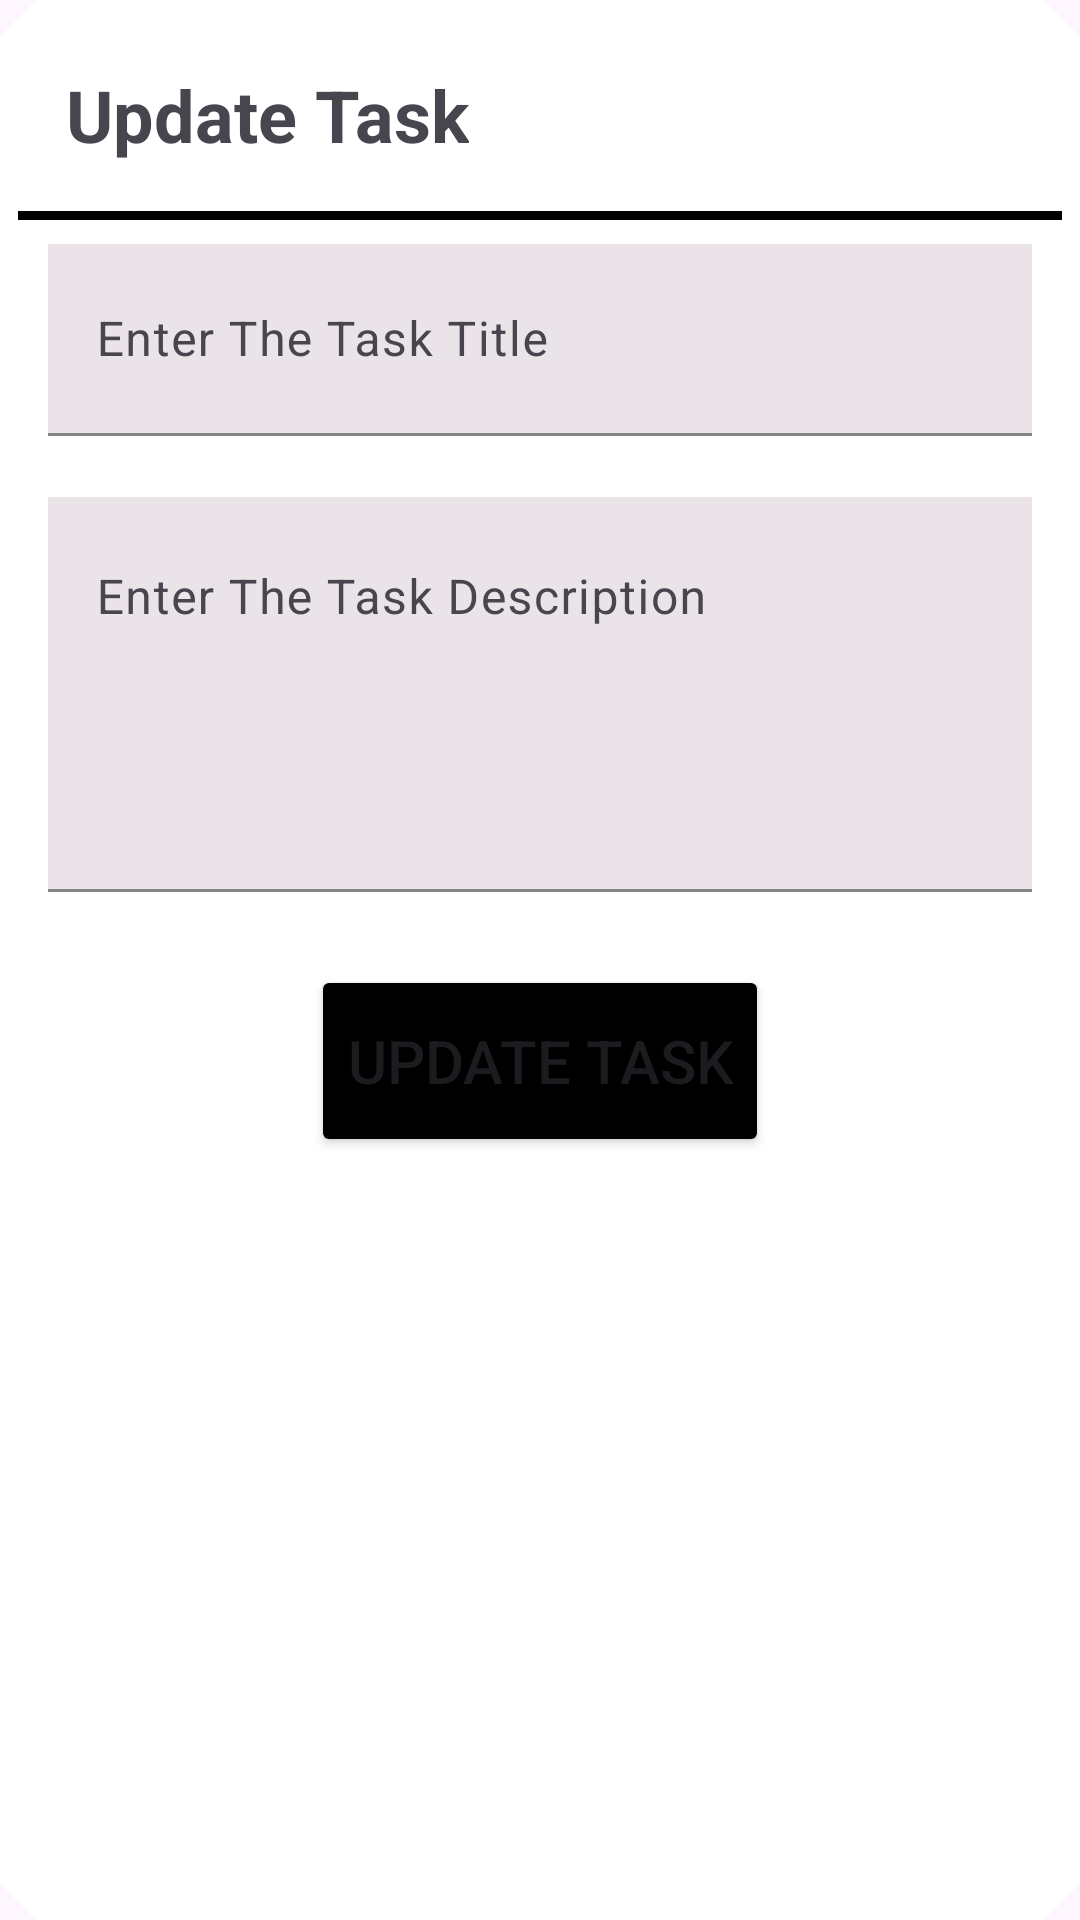

Layout XML and referenced resources for this Android screen:
<!-- AndroidManifest.xml: application theme Theme.TaskMngmtApp -->
<!-- res/layout/update_task.xml -->
<?xml version="1.0" encoding="utf-8"?>
<com.google.android.material.card.MaterialCardView xmlns:android="http://schemas.android.com/apk/res/android"
    xmlns:app="http://schemas.android.com/apk/res-auto"
    style="@style/CardViewStyle"
    android:layout_width="match_parent"
    android:layout_height="wrap_content"
    android:layout_marginHorizontal="10dp"
    app:cardBackgroundColor="@color/white">

    <RelativeLayout
        android:layout_width="match_parent"
        android:layout_height="wrap_content">

        <TextView
            android:id="@+id/TaskTitle"
            android:layout_width="wrap_content"
            android:layout_height="wrap_content"
            android:layout_margin="16dp"
            android:text="Update Task"
            android:textSize="24sp"
            android:textStyle="bold" />

        <ImageView
            android:id="@+id/closeImage"
            android:layout_width="40dp"
            android:layout_height="40dp"
            android:layout_alignParentEnd="true"
            android:layout_margin="8dp"
            android:src="@drawable/baseline_cancel_24" />

        <View
            android:id="@+id/viewHLine"
            android:layout_width="match_parent"
            android:layout_height="3dp"
            android:layout_below="@id/TaskTitle"
            android:background="@color/black" />

        <LinearLayout
            android:layout_width="match_parent"
            android:layout_height="wrap_content"
            android:layout_below="@id/viewHLine"
            android:layout_centerHorizontal="true"
            android:layout_marginHorizontal="10dp"
            android:layout_marginVertical="8dp"
            android:orientation="vertical">

            <com.google.android.material.textfield.TextInputLayout
                style="@style/Widget.App.TextInputLayout"
                android:id="@+id/edTaskTitleL"
                android:layout_width="match_parent"
                android:layout_height="wrap_content"
                android:hint="Enter The Task Title">

                <com.google.android.material.textfield.TextInputEditText
                    android:id="@+id/editTask"
                    android:layout_width="match_parent"
                    android:layout_height="?actionBarSize"
                    android:background="#EAE4E8"
                    android:inputType="text" />

            </com.google.android.material.textfield.TextInputLayout>

            <com.google.android.material.textfield.TextInputLayout
                style="@style/Widget.App.TextInputLayout"
                android:id="@+id/TaskDesc"
                android:layout_width="match_parent"
                android:layout_height="wrap_content"
                android:hint="Enter The Task Description">

                <com.google.android.material.textfield.TextInputEditText
                    android:id="@+id/editTaskDesc"
                    android:layout_width="match_parent"
                    android:layout_height="wrap_content"
                    android:background="#EAE4E8"
                    android:gravity="top|start"
                    android:inputType="textMultiLine"
                    android:lines="5"
                    android:maxLines="5" />

            </com.google.android.material.textfield.TextInputLayout>

            <Button
                android:id="@+id/updateTaskBtn"
                android:layout_width="wrap_content"
                android:layout_height="?actionBarSize"
                android:layout_gravity="center"
                android:layout_marginTop="4dp"
                android:backgroundTint="@color/black"
                android:text="Update Task"
                android:textSize="20sp" />
        </LinearLayout>
    </RelativeLayout>
</com.google.android.material.card.MaterialCardView>
<!-- resources referenced by this layout -->
<resources>
  <color name="black">#FF000000</color>
  <color name="white">#FFFFFFFF</color>
  <style name="CardViewStyle" parent="Widget.Material3.CardView.Filled">
          <item name="shapeAppearanceOverlay">@style/CutShape</item>
      </style>
  <style name="Widget.App.TextInputLayout" parent="Widget.Material3.TextInputLayout.FilledBox">
          <item name="shapeAppearance">@style/CutShape</item>
          <item name="hintTextColor">@color/black</item>
          <item name="boxStrokeColor">@color/black</item>
          <item name="endIconMode">clear_text</item>
          <item name="errorIconDrawable">@null</item>
          <item name="errorEnabled">true</item>
          <item name="android:textColor">@color/black</item>
          <item name="android:textCursorDrawable">@color/black</item>
          <item name="startIconTint">@color/black</item>
      </style>
  <style name="Theme.TaskMngmtApp" parent="Base.Theme.TaskMngmtApp" />
  <style name="CutShape" parent="ShapeAppearance.Material3.MediumComponent">
          <item name="cornerFamily">cut</item>
          <item name="cornerSize">12dp</item>
      </style>
  <style name="Base.Theme.TaskMngmtApp" parent="Theme.Material3.DayNight.NoActionBar">
          
          
          <item name="android:statusBarColor">@color/brown</item>
      </style>
  <color name="brown">#ab9685</color>
</resources>
